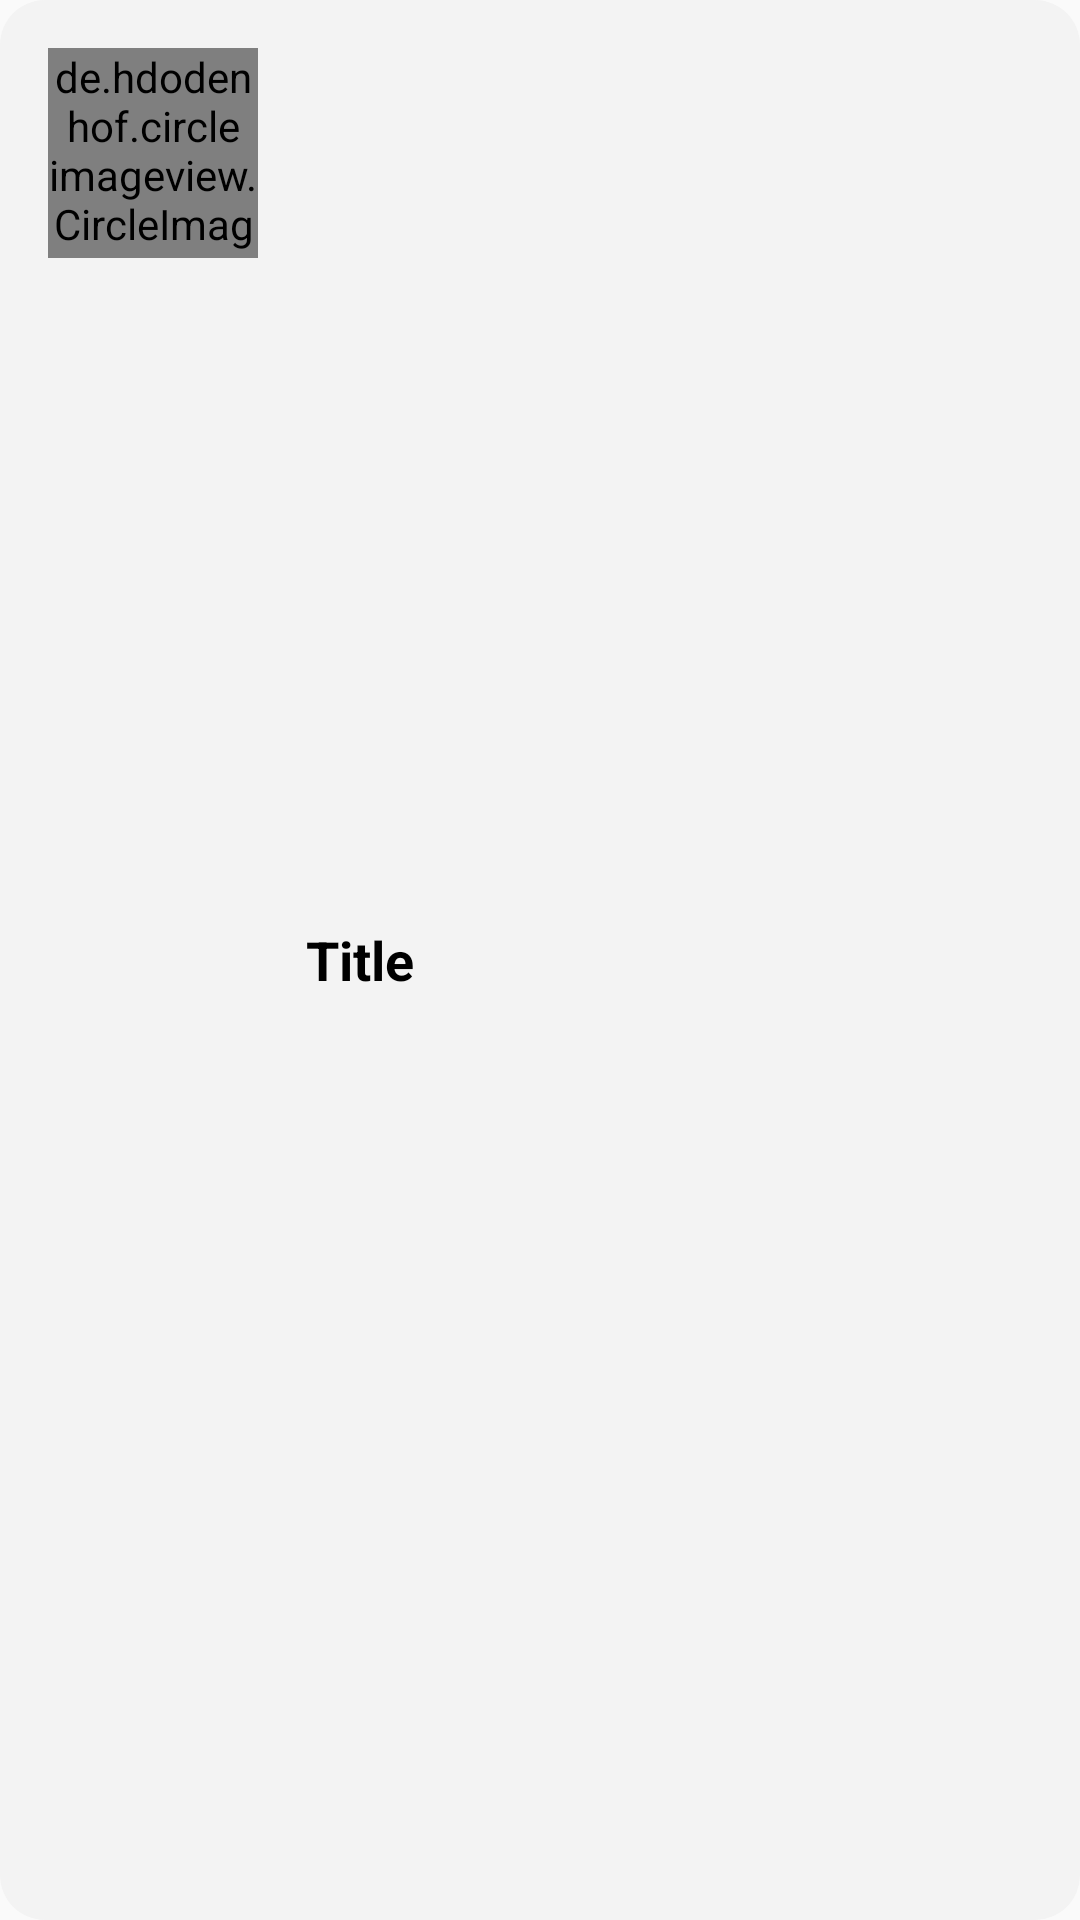

Here is an Android app screen rendered from its layout file. Give the layout XML and the strings, colors and styles it references.
<!-- AndroidManifest.xml: application theme AppTheme -->
<!-- res/layout/category_item.xml -->
<?xml version="1.0" encoding="utf-8"?>
<LinearLayout xmlns:android="http://schemas.android.com/apk/res/android"
    xmlns:app="http://schemas.android.com/apk/res-auto"
    android:orientation="horizontal"
    android:padding="16dp"
    android:background="@drawable/category_bg"
    android:layout_margin="4dp"
    android:layout_width="match_parent"
    android:layout_height="wrap_content">

    <de.hdodenhof.circleimageview.CircleImageView
        android:id="@+id/image_view"
        android:layout_width="70dp"
        android:layout_height="70dp"
        android:src="@color/colorPrimary"/>
    <TextView
        android:id="@+id/title"
        android:layout_width="0dp"
        android:layout_height="match_parent"
        android:layout_weight="1"
        android:text="Title"
        android:layout_marginStart="8dp"
        android:layout_marginEnd="8dp"
        android:textColor="@android:color/black"
        android:textStyle="bold"
        android:textSize="18dp"
        android:gravity="center_vertical"
        android:padding="8dp"/>


</LinearLayout>
<!-- resources referenced by this layout -->
<resources>
  <color name="colorPrimary">#2A7DDE</color>
  <!-- drawable category_bg (drawable) -->
  <?xml version="1.0" encoding="utf-8"?>
  <shape  android:shape="rectangle" xmlns:android="http://schemas.android.com/apk/res/android">
      <solid android:color="#F3F3F3"/>
      <corners android:radius="15dp"/>
  </shape>
  <style name="AppTheme" parent="Theme.AppCompat.Light.NoActionBar">
          
          <item name="colorPrimary">@color/colorPrimary</item>
          <item name="colorPrimaryDark">@color/colorPrimaryDark</item>
          <item name="colorAccent">@color/colorAccent</item>
      </style>
  <color name="colorPrimaryDark">#2A7DDE</color>
  <color name="colorAccent">#ffffff</color>
</resources>
